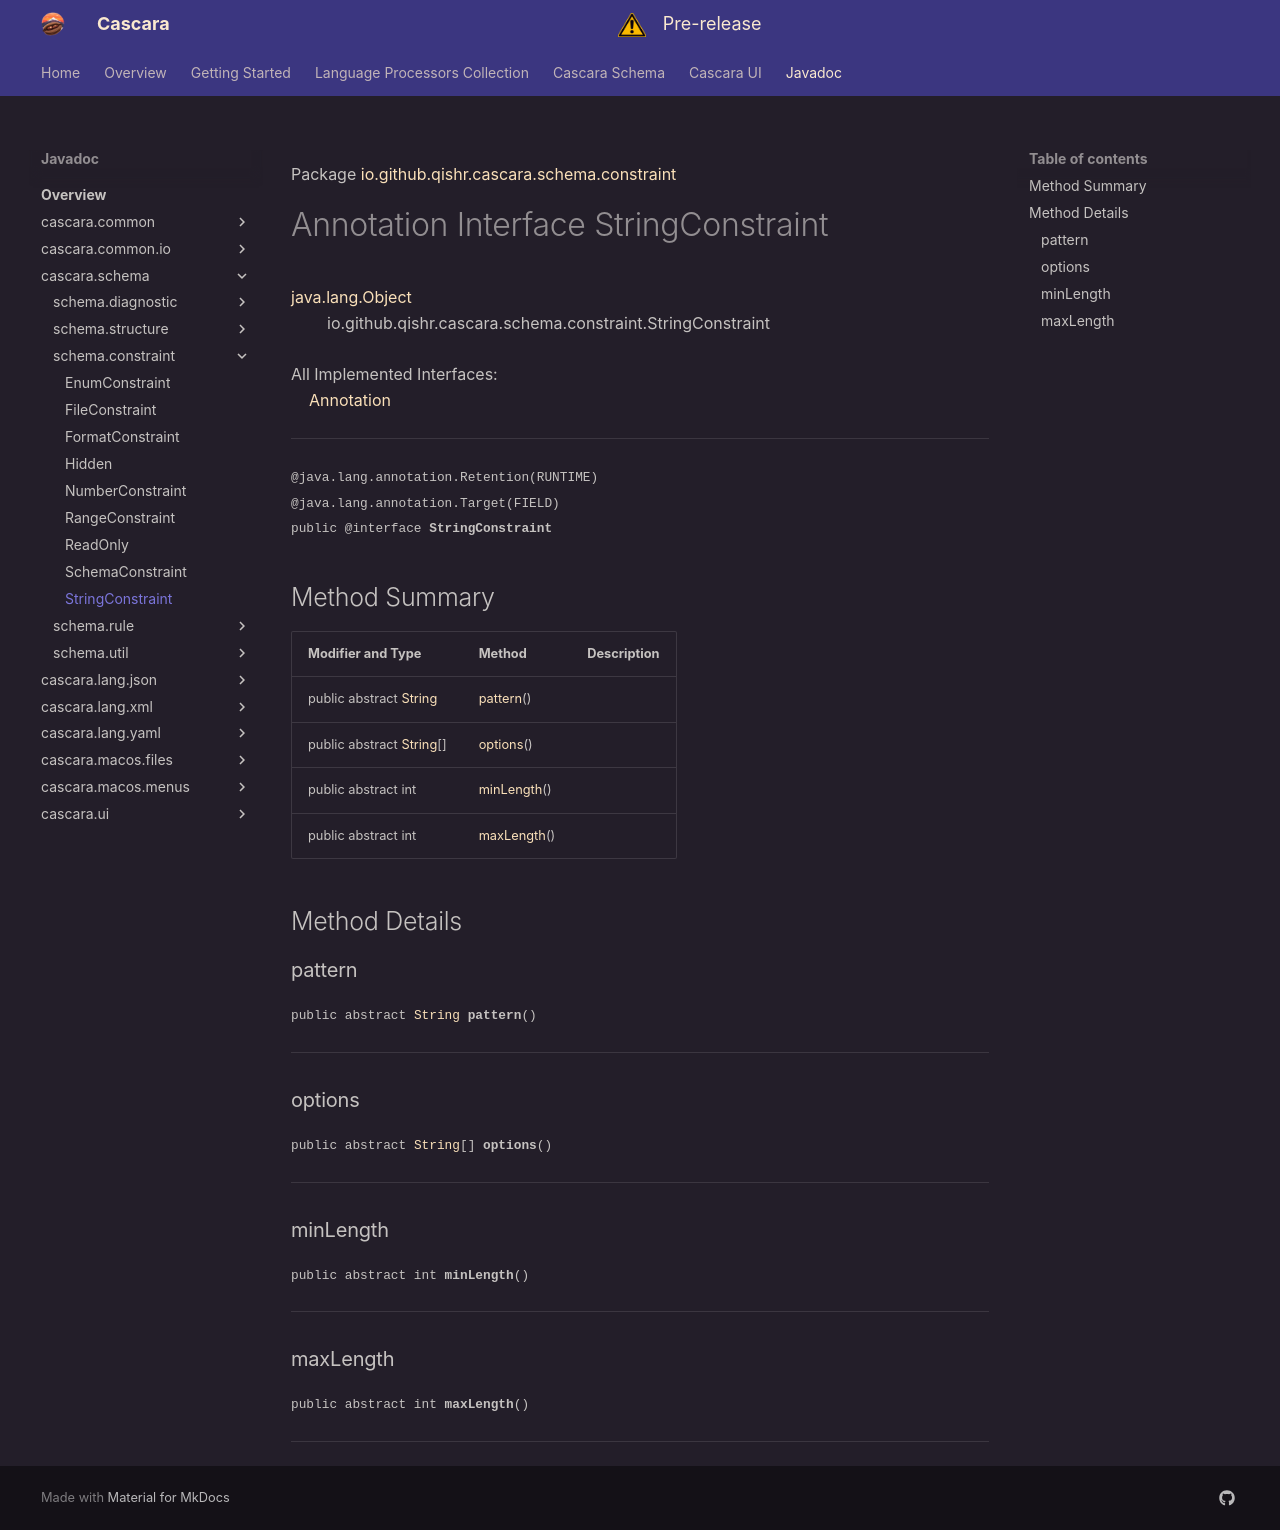

repository: qishr/qishr.github.io · page: javadoc/latest/cascara.schema/io/github/qishr/cascara/schema/constraint/StringConstraint/index.html · generator: mkdocs

Package [io.github.qishr.cascara.schema.constraint](index.md)

# Annotation Interface StringConstraint
[java.lang.Object](https://docs.oracle.com/en/java/javase/24/docs/api/java.base/java/lang/Object.html)<br/>
        io.github.qishr.cascara.schema.constraint.StringConstraint<br/>
<br/>
All Implemented Interfaces:<br/>
    [Annotation](https://docs.oracle.com/en/java/javase/24/docs/api/java.base/java/lang/annotation/Annotation.html)


----

<span style="font-family: monospace; font-size: 80%;">@java.lang.annotation.Retention(RUNTIME)<br/>
@java.lang.annotation.Target(FIELD)<br/>
public @interface __StringConstraint__</span>


## Method Summary

| Modifier and Type                                                                                              | Method                    | Description |
|----------------------------------------------------------------------------------------------------------------|---------------------------|-------------|
| public abstract [String](https://docs.oracle.com/en/java/javase/24/docs/api/java.base/java/lang/String.html)   | [pattern](#pattern)()     |             |
| public abstract [String](https://docs.oracle.com/en/java/javase/24/docs/api/java.base/java/lang/String.html)[] | [options](#options)()     |             |
| public abstract int                                                                                            | [minLength](#minlength)() |             |
| public abstract int                                                                                            | [maxLength](#maxlength)() |             |



## Method Details

### pattern

<span style="font-family: monospace; font-size: 80%;">public abstract [String](https://docs.oracle.com/en/java/javase/24/docs/api/java.base/java/lang/String.html) __pattern__()</span>




---

### options

<span style="font-family: monospace; font-size: 80%;">public abstract [String](https://docs.oracle.com/en/java/javase/24/docs/api/java.base/java/lang/String.html)[] __options__()</span>




---

### minLength

<span style="font-family: monospace; font-size: 80%;">public abstract int __minLength__()</span>




---

### maxLength

<span style="font-family: monospace; font-size: 80%;">public abstract int __maxLength__()</span>




---
